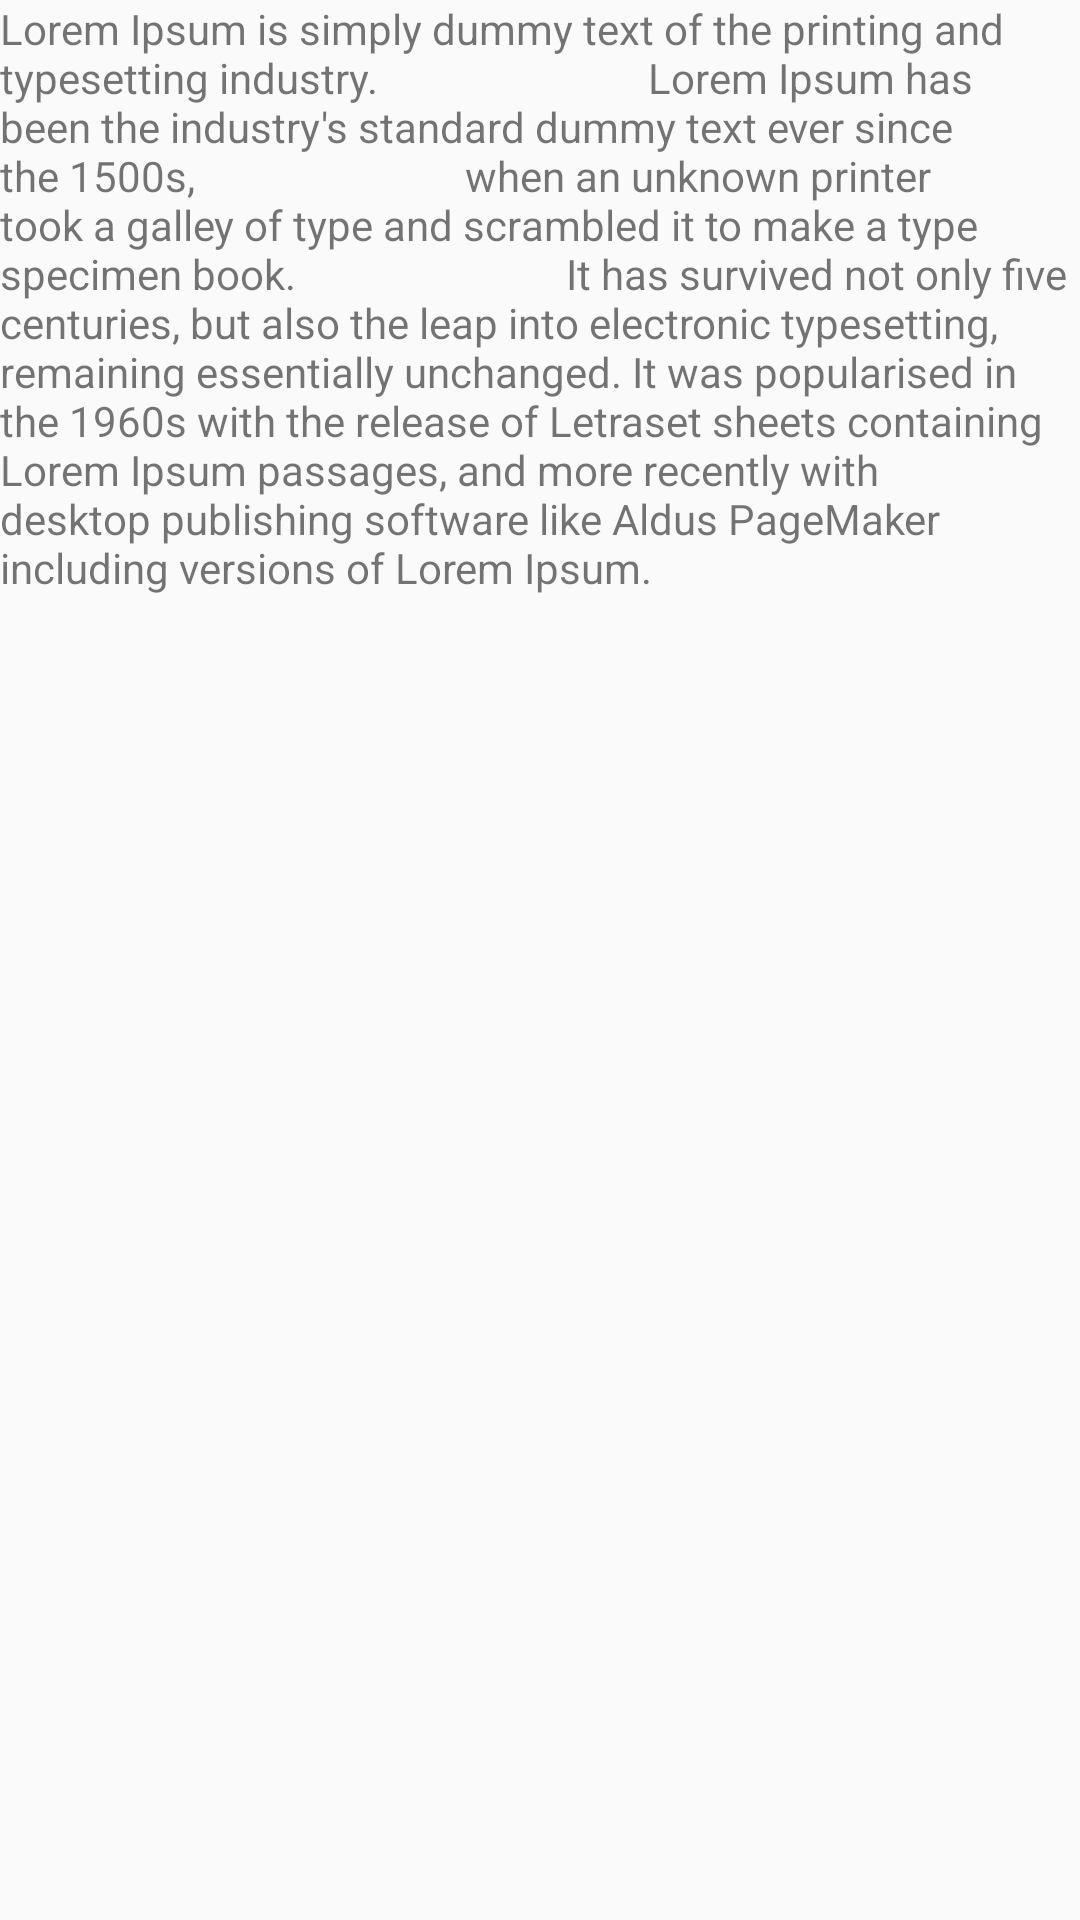

Layout XML and referenced resources for this Android screen:
<!-- AndroidManifest.xml: application theme AppTheme -->
<!-- res/layout/fragment_body.xml -->
<?xml version="1.0" encoding="utf-8"?>
<FrameLayout xmlns:android="http://schemas.android.com/apk/res/android"
             xmlns:tools="http://schemas.android.com/tools"
             android:layout_width="match_parent"
             android:layout_height="match_parent"
             tools:context=".ui.car.detail.fragment.BodyFragment">

    <TextView android:layout_width="match_parent"
              android:layout_height="wrap_content"
              android:layout_marginBottom="@dimen/core_dimen_size_8dp"
              android:text="Lorem Ipsum is simply dummy text of the printing and typesetting industry.
                          Lorem Ipsum has been the industry's standard dummy text ever since the 1500s,
                          when an unknown printer took a galley of type and scrambled it to make a type specimen book.
                          It has survived not only five centuries, but also the leap into electronic typesetting,
                          remaining essentially unchanged. It was popularised in the 1960s with the release of Letraset sheets containing
                          Lorem Ipsum passages, and more recently with desktop publishing software like Aldus PageMaker
                          including versions of Lorem Ipsum."/>

</FrameLayout>
<!-- resources referenced by this layout -->
<resources>
  <dimen name="core_dimen_size_8dp">8dp</dimen>
  <style name="AppTheme" parent="Theme.AppCompat.Light.NoActionBar">
          
          <item name="colorPrimary">@color/colorPrimary</item>
          <item name="colorPrimaryDark">@color/colorPrimaryDark</item>
          <item name="colorAccent">@color/colorAccent</item>
      </style>
  <color name="colorPrimary">#79BDE9</color>
  <color name="colorPrimaryDark">#79BDE9</color>
  <color name="colorAccent">#79BDE9</color>
</resources>
